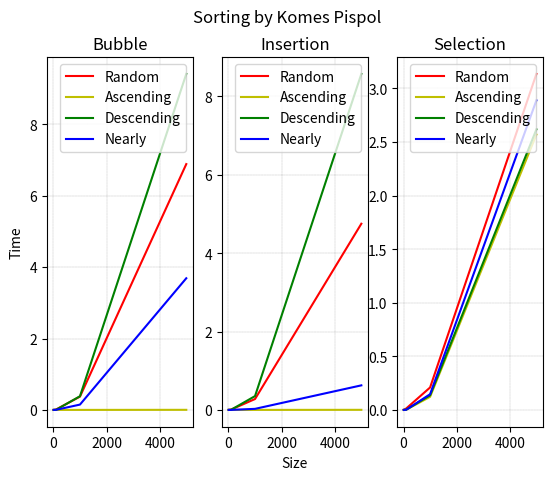

Here is the Python script that generated this plot:
from matplotlib import pyplot as plt
import numpy as np

size = np.array([10, 100, 1000, 5000])
br_time = np.array([0.0010054490012407769, 0.012186232999738422, 0.37283987749833614, 6.886001579000549])
ba_time = np.array([2.3703999431745615e-05, 6.0448000112955924e-05, 0.000507676501001697, 0.0025539870002830867])
bd_time = np.array([0.00027333799971529515, 0.003694655000799685, 0.38347346899990953, 9.411670649999905])
bn_time = np.array([0.0006171489985717926, 0.002712678000534652, 0.1495849855000415, 3.6880347645001166])

ir_time = np.array([0.0018753830000264315, 0.00978207400004294, 0.277847849000068, 4.751756910000012])
ia_time = np.array([0.00003250600002502324, 0.00007024799992905173, 0.0005157074999146971, 0.0024891149999888285])
id_time = np.array([0.002020771500099272, 0.003962478500056932, 0.35289114899995866, 8.575009774500003])
in_time = np.array([0.0003927755000745492, 0.000702578000016274, 0.027295562999995582, 0.6270120789999964])

sr_time = np.array([0.0012044635000165727, 0.013113339499795984, 0.2094385155000964, 3.1352640384999972])
sa_time = np.array([0.0000433060001796548, 0.001442569999881016, 0.12216588799992678, 2.5692337079999845])
sd_time = np.array([0.00028786300003957876, 0.002093696000201817, 0.13628281900014372, 2.617639214000036])
sn_time = np.array([0.00023928799987515958, 0.0015408629999456025, 0.14653483850020166, 2.888109099499985])

plt.suptitle("Sorting by Komes Pispol")
plt.subplot(131)
plt.plot(size, br_time, "r-")
plt.plot(size, ba_time, "y-")
plt.plot(size, bd_time, "g-")
plt.plot(size, bn_time, "b-")
plt.title("Bubble")
plt.legend(["Random", "Ascending", "Descending","Nearly"])
plt.ylabel("Time")
plt.grid(color="black", linestyle="--", linewidth=0.1)

plt.subplot(132)
plt.plot(size, ir_time, "r-")
plt.plot(size, ia_time, "y-")
plt.plot(size, id_time, "g-")
plt.plot(size, in_time, "b-")
plt.title("Insertion")
plt.legend(["Random", "Ascending", "Descending","Nearly"])
plt.xlabel("Size")
plt.grid(color="black", linestyle="--", linewidth=0.1)

plt.subplot(133)
plt.plot(size, sr_time, "r-")
plt.plot(size, sa_time, "y-")
plt.plot(size, sd_time, "g-")
plt.plot(size, sn_time, "b-")
plt.title("Selection")
plt.legend(["Random", "Ascending", "Descending","Nearly"])
plt.grid(color="black", linestyle="--", linewidth=0.1)

plt.show()
plt.savefig("time_complexity_analysis.png")